Photos from the image-classification dataset "Vignomungo" in the GitHub repository JothiSakthi24/Vignomungo. Its 5 classes are: cercospora leaf spot, healthy, insect damage, leaf crinkle, yellow mosaic.

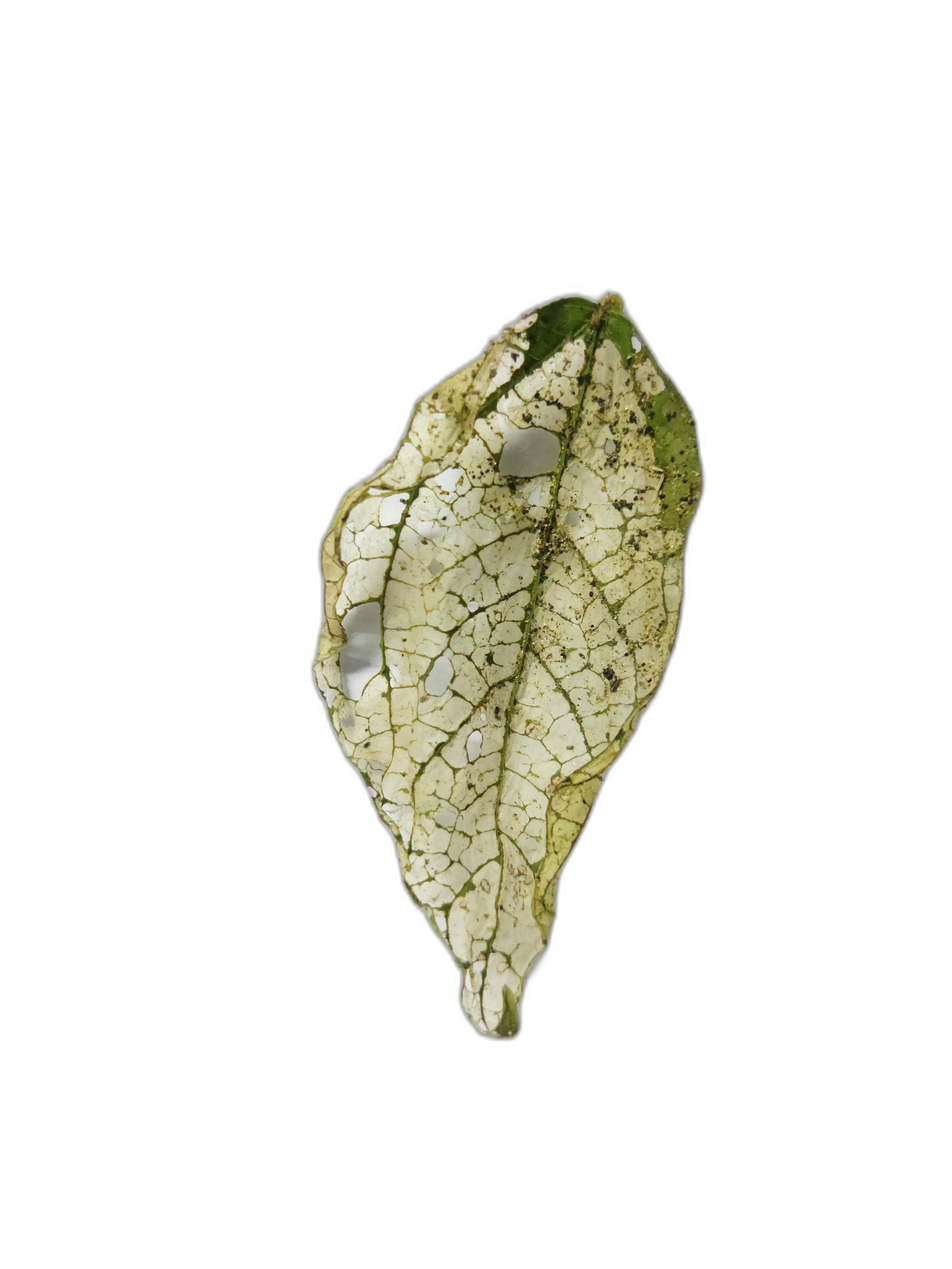
Label: insect damage

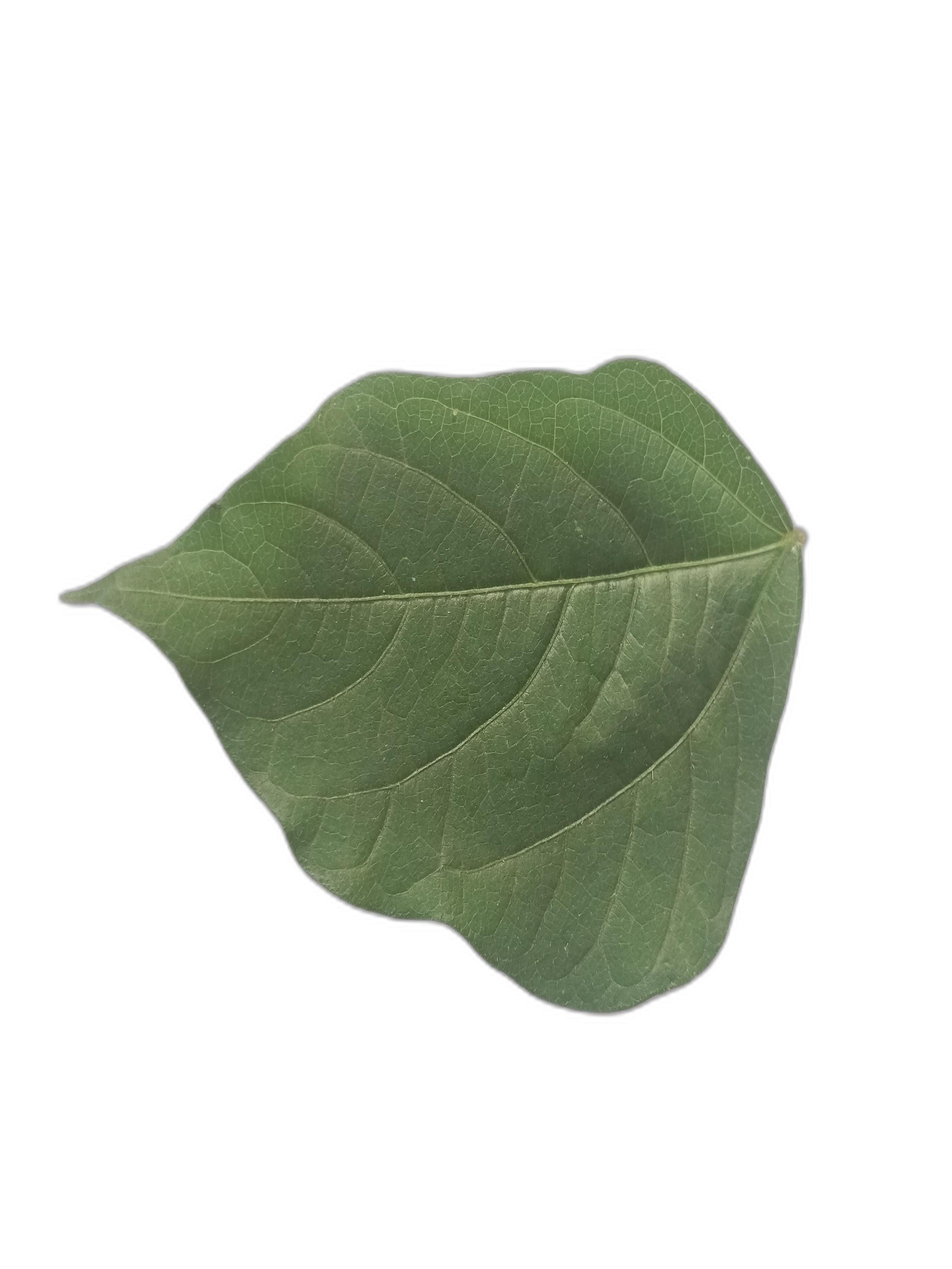
Label: healthy

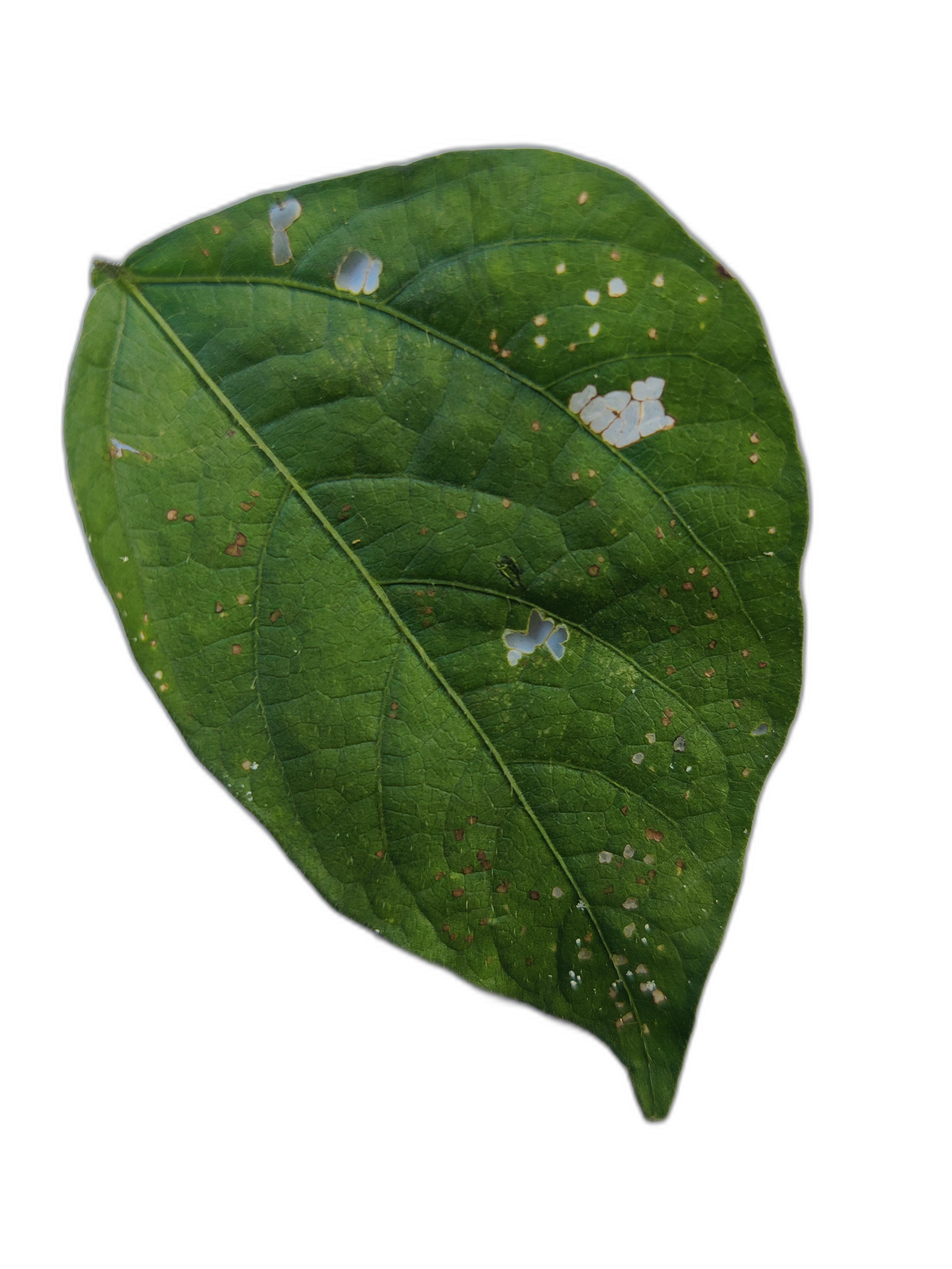
Label: cercospora leaf spot

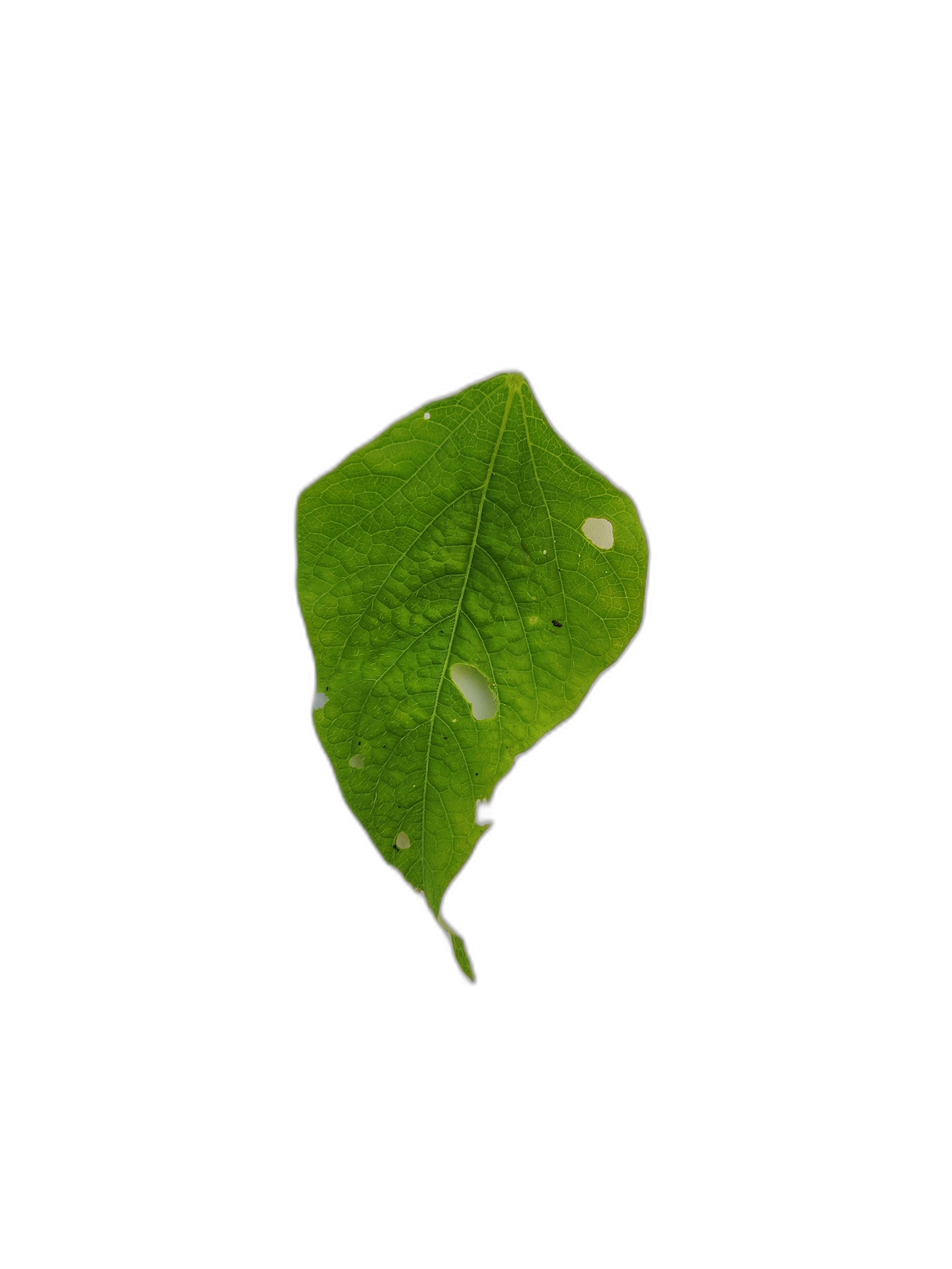
Label: leaf crinkle

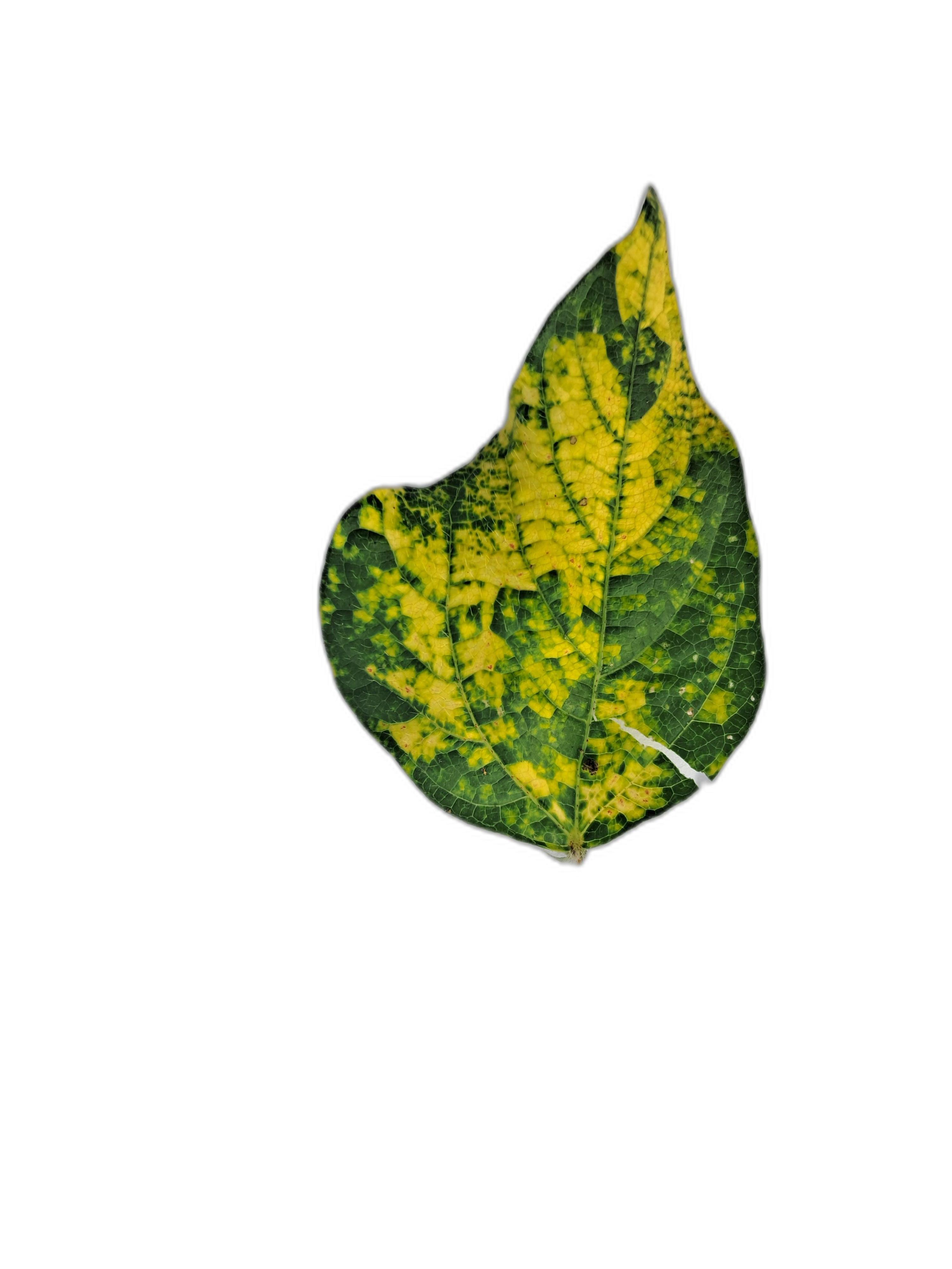
Label: yellow mosaic

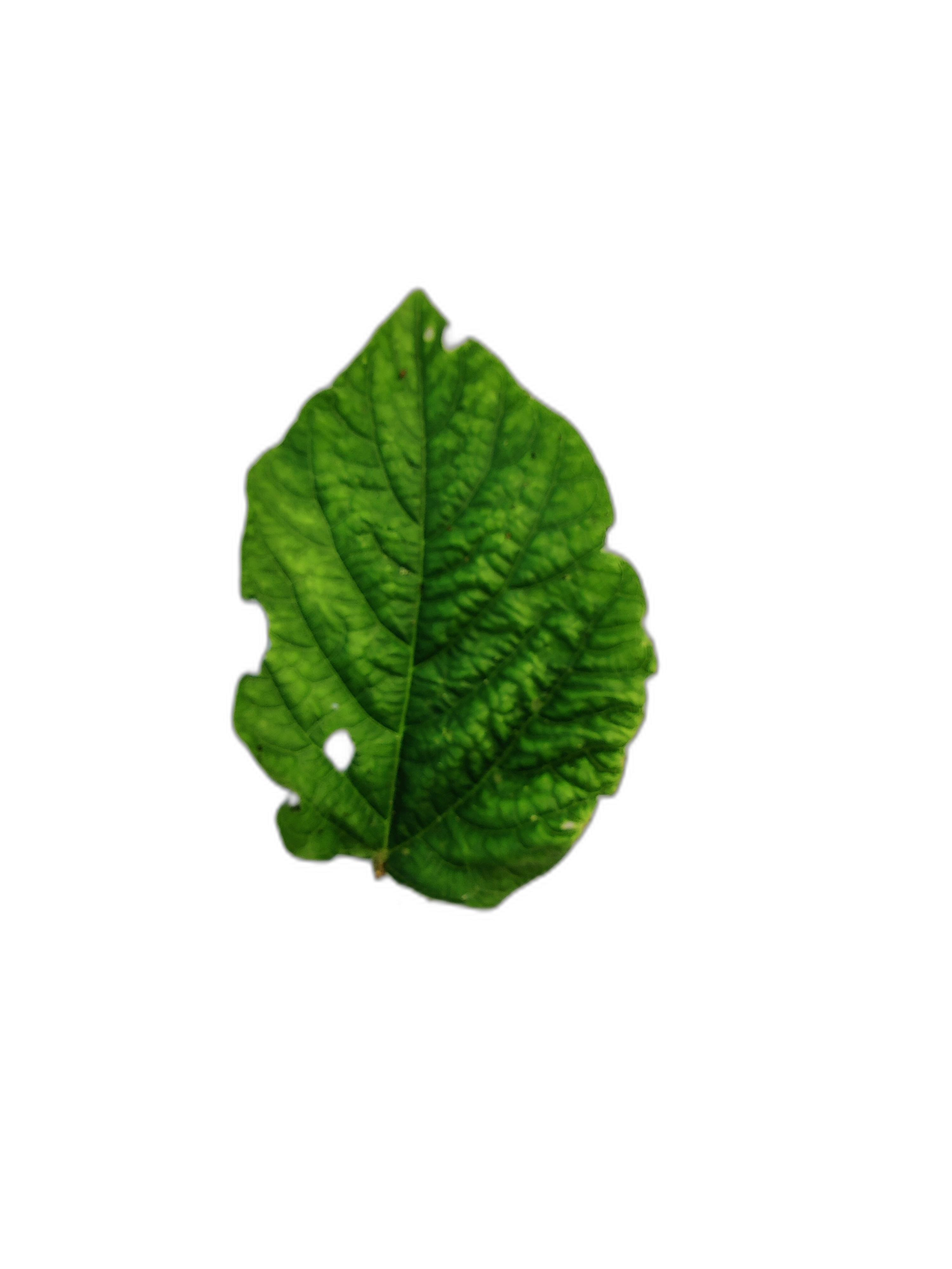
Label: leaf crinkle
